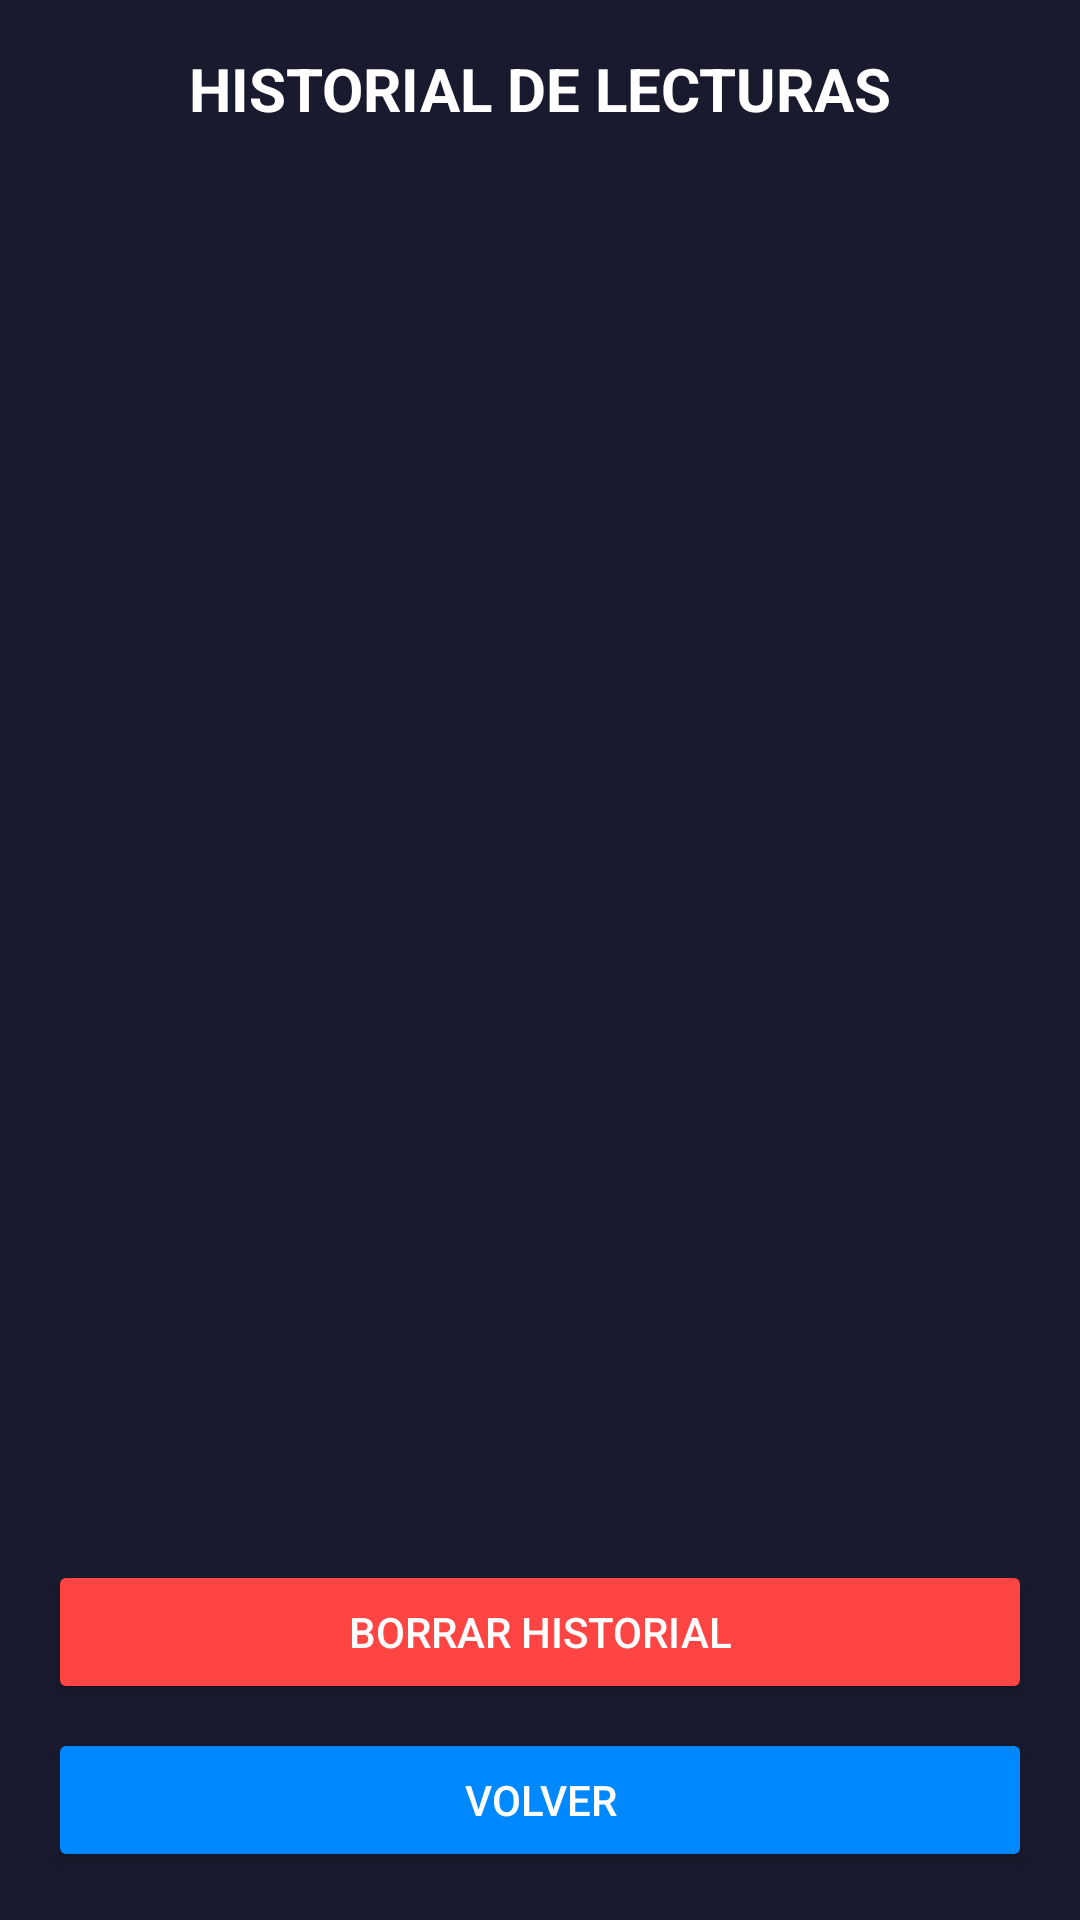

Produce the Android XML layout that renders to this screen, including the resource entries it uses.
<!-- AndroidManifest.xml: application theme Theme.MonitorTemperatura -->
<!-- res/layout/activity_historial.xml -->
<?xml version="1.0" encoding="utf-8"?>
<LinearLayout
    xmlns:android="http://schemas.android.com/apk/res/android"
    android:layout_width="match_parent"
    android:layout_height="match_parent"
    android:orientation="vertical"
    android:background="#1a1a2e"
    android:padding="16dp">

    
    <TextView
        android:layout_width="wrap_content"
        android:layout_height="wrap_content"
        android:text="HISTORIAL DE LECTURAS"
        android:textColor="#ffffff"
        android:textSize="20sp"
        android:textStyle="bold"
        android:layout_marginBottom="16dp"
        android:layout_gravity="center"/>

    
    <androidx.recyclerview.widget.RecyclerView
        android:id="@+id/recyclerHistorial"
        android:layout_width="match_parent"
        android:layout_height="0dp"
        android:layout_weight="1" />

    
    <Button
        android:id="@+id/btnBorrarHistorial"
        android:layout_width="match_parent"
        android:layout_height="wrap_content"
        android:text="Borrar Historial"
        android:textColor="#ffffff"
        android:backgroundTint="#ff4444"
        android:layout_marginTop="16dp" />

    
    <Button
        android:id="@+id/btnVolver"
        android:layout_width="match_parent"
        android:layout_height="wrap_content"
        android:text="Volver"
        android:textColor="#ffffff"
        android:backgroundTint="#0088ff"
        android:layout_marginTop="8dp" />

</LinearLayout>
<!-- resources referenced by this layout -->
<resources>
  <style name="Theme.MonitorTemperatura" parent="Base.Theme.MonitorTemperatura" />
  <style name="Base.Theme.MonitorTemperatura" parent="Theme.Material3.DayNight.NoActionBar">
          
          
      </style>
</resources>
